Run: headless pygame with SDL's dummy video driver; simulated clock (each Clock.tick advances the game by its frame time, no real sleeping); random seed 0; keys injected as events and as key.get_pressed() state; mouse plan: one left click at the window centre at the start of phase 2, then a move to the lower-right quarter at the start of phase 3.
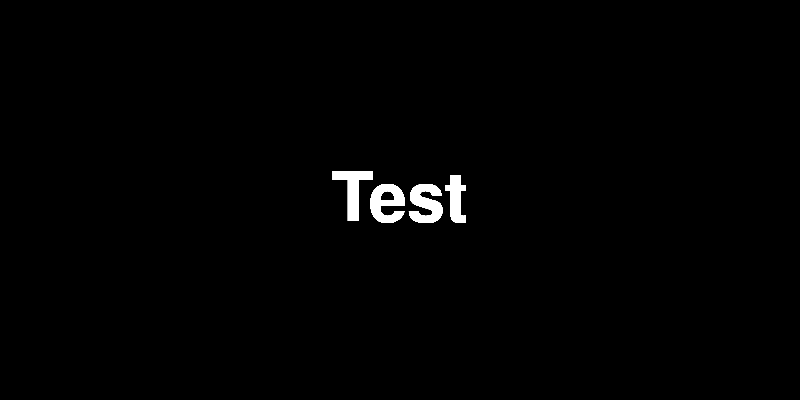
Frame 1 of 4 · flips 1–60 · no input
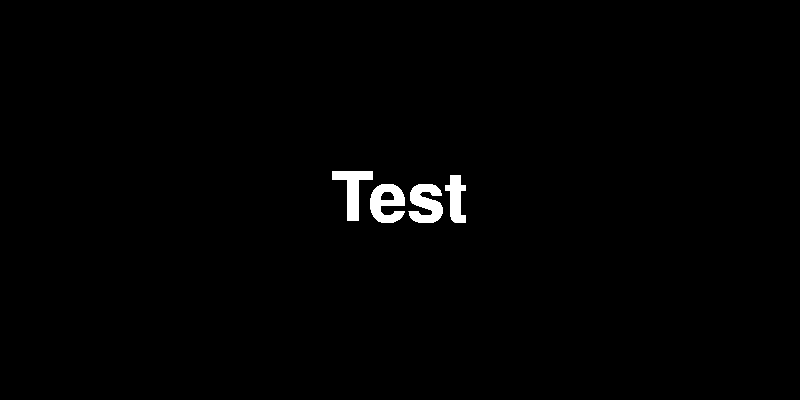
Frame 2 of 4 · flips 61–180 · clicked the window centre · tapped SPACE, RETURN · held RIGHT (→), D
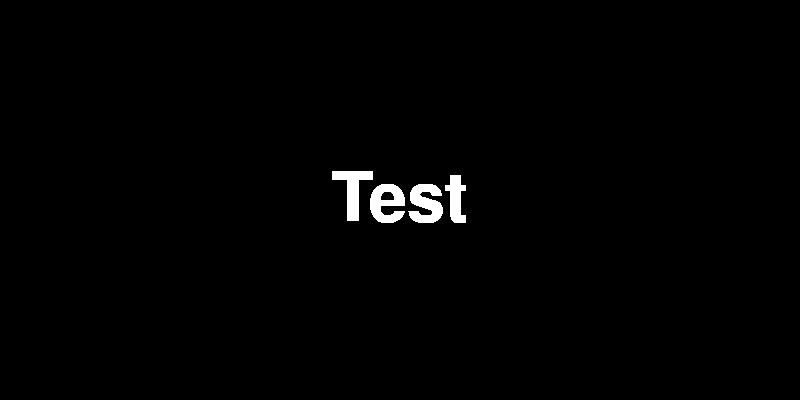
Frame 3 of 4 · flips 181–300 · moved the mouse to the lower-right quarter · held DOWN (↓), S
Frame 4 of 4 · flips 301–420 · held LEFT (←), A, UP (↑), W · screen unchanged from frame 3, image omitted

The pygame program that drew these frames:

import pygame
import random
import pickle
import os

pygame.init()

os.chdir(os.path.dirname(os.path.realpath(__file__)))
pygame.display.set_caption("Moon Run")
clock = pygame.time.Clock()     # Used to track time in the game 


winwidth = 800  # Display window width
winheight = 400     # Display window height 

window = pygame.display.set_mode((winwidth,winheight))

font = 'pixel.otf' 

class Text: # creating the text class 
    
    def __init__(self, x, y, text, font, fontsize, colour):
        self.x  = x
        self.y = y
        self.text = text
        self.fontsize = fontsize
        self.colour = colour
        self.font = pygame.font.SysFont("Arial",self.fontsize) # creating the font
        self.textsurf = self.font.render(self.text, True, self.colour) # creating the text surface
        self.rect = self.textsurf.get_rect() # creating the rectangle for the text

    
    def show_text(self): # method to show the text
        self.rect.center = (self.x,self.y) # Puts the center of the text at the x and y co ordinates
        window.blit(self.textsurf,self.rect) # prints one surface onto another
        
    def mouse_over(self): # checks whether the mouse is over a the text
        if self.rect.collidepoint(pygame.mouse.get_pos()):
            return True
        else:
            return False


#main game loop
run = True
while run:
    clock.tick(27)
    keys = pygame.key.get_pressed()

    #leave game 
    for event in pygame.event.get():
        if event.type == pygame.QUIT:
            run = False
    
    Test = Text(winwidth//2, winheight//2, "Test",font, 100, pygame.Color('white'))
    Test.show_text()
    pygame.display.update()

pygame.quit()
